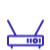
t = 0.00 s
t = 0.38 s: frame unchanged from t = 0.00 s, image omitted
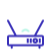
t = 0.70 s
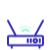
t = 1.00 s
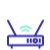
t = 1.33 s
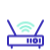
t = 1.70 s

The animated SVG that drew these frames (rendered in a browser with its animation timeline set to each time). Animation: 3 CSS @keyframes rules; one cycle of 2.00 s, repeats indefinitely.

<svg width="100" height="100" viewBox="0 0 100 100" fill="none" xmlns="http://www.w3.org/2000/svg" style="width: 50px; height: 50px;"><style>
     .line-modem3-a {animation:line-modem3-a 2s infinite;}
     @keyframes line-modem3-a {
         0%{opacity: 0;}
         25%{opacity: 0;}
         50%{opacity: 1;}
         100%{opacity: 1;}
     }

     .line-modem3-b {animation:line-modem3-b 2s infinite;}
     @keyframes line-modem3-b {
         0%{opacity: 0;}
         45%{opacity: 0;}
         70%{opacity: 1;}
         100%{opacity: 1;}
     }

     .line-modem3-c {animation:line-modem3-c 2s infinite;}
     @keyframes line-modem3-c {
         0%{opacity: 0;}
         65%{opacity: 0;}
         90%{opacity: 1;}
         100%{opacity: 1;}
     }
     @media (prefers-reduced-motion: reduce) {
         .line-modem3-a, .line-modem3-b, .line-modem3-c {
             animation: none;
         }
     }
    </style><path class="line-modem3-a stroke2" d="M45 62.5C45 62.5 47 59.5 51 59.5C55 59.5 57 62.5 57 62.5" stroke="rgba(147,241,217,1)" stroke-width="4.0px" stroke-linecap="round" style="animation-duration: 2s;"></path><path class="line-modem3-b stroke2" d="M41 57C41 57 45 52.5 51.25 52.5C57.5 52.5 61.5 57 61.5 57" stroke="rgba(147,241,217,1)" stroke-width="4.0px" stroke-linecap="round" style="animation-duration: 2s;"></path><path class="line-modem3-c stroke2" d="M35.5 52C35.5 52 42 45 51.25 45C60.5 45 67 52 67 52" stroke="rgba(147,241,217,1)" stroke-width="4.0px" stroke-linecap="round" style="animation-duration: 2s;"></path><path class="fill1" d="M18 72C16.8954 72 16 72.8954 16 74V88.5C16 89.6046 16.8954 90.5 18 90.5H23.5H79H84C85.1046 90.5 86 89.6046 86 88.5V74C86 72.8954 85.1046 72 84 72H69.5H32H18Z" fill="rgba(255,255,255,1)" stroke-width="4.0px" style="animation-duration: 2s;"></path><path class="stroke1" d="M32 72H18C16.8954 72 16 72.8954 16 74V88.5C16 89.6046 16.8954 90.5 18 90.5H23.5M32 72L16 41.5M32 72H69.5M69.5 72H84C85.1046 72 86 72.8954 86 74V88.5C86 89.6046 85.1046 90.5 84 90.5H79M69.5 72L86 41.5M23.5 90.5V95.5M23.5 90.5H79M79 90.5V95.5" stroke="rgba(57,48,184,1)" stroke-width="4.0px" stroke-linecap="round" style="animation-duration: 2s;"></path><path class="stroke1" d="M79.5 77V86" stroke="rgba(57,48,184,1)" stroke-width="4.0px" style="animation-duration: 2s;"></path><circle class="stroke1 fill1" cx="70.5" cy="81.5" r="3.5" fill="rgba(255,255,255,1)" stroke="rgba(57,48,184,1)" stroke-width="4.0px" style="animation-duration: 2s;"></circle><path class="stroke1" d="M61.5 77V86" stroke="rgba(57,48,184,1)" stroke-width="4.0px" style="animation-duration: 2s;"></path><path class="stroke1" d="M55.5 77V86" stroke="rgba(57,48,184,1)" stroke-width="4.0px" style="animation-duration: 2s;"></path></svg>